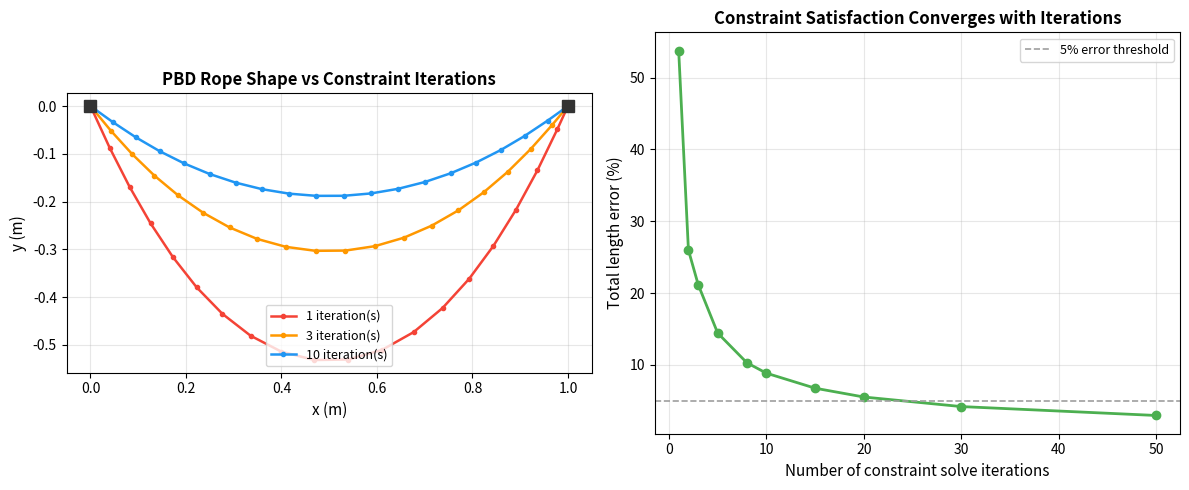

Here is the Python script that generated this plot: (Note: this script raises an exception after producing the figure.)
#!/usr/bin/env python3
"""
生成 PBD（基于位置的动力学）约束求解迭代次数对绳索形状精度影响的对比图：
- 子图1：同一根两端固定的绳索，用 PBD 距离约束求解，
  分别跑 1 次、3 次、10 次全局迭代后的形状对比——
  迭代次数越多，形状越接近真实的悬链线（不可伸长约束满足得越彻底）
- 子图2：绳索总长度误差（相对自然长度的偏差百分比）随迭代次数的收敛曲线，
  直观展示"迭代几次就足够收敛"这一实践中的关键工程决策
"""
import numpy as np
import matplotlib.pyplot as plt

n_points = 20
total_length = 1.0
rest_len = total_length / (n_points - 1)
gravity = np.array([0.0, -9.8])
dt = 0.02
n_steps = 150

left_anchor = np.array([0.0, 0.0])
right_anchor = np.array([total_length, 0.0])


def pbd_simulate(n_iters):
    """
    最小 PBD 实现：
    1) 用当前速度做一次无约束的位置预测（predict）
    2) 对每一对相邻质点的距离约束做 n_iters 次 Gauss-Seidel 风格投影
    3) 用预测位置和投影后位置的差反推速度
    """
    pos = np.array([left_anchor + (right_anchor - left_anchor) * i / (n_points - 1)
                     for i in range(n_points)])
    vel = np.zeros_like(pos)
    inv_mass = np.ones(n_points)
    inv_mass[0] = 0.0   # 固定点：质量视为无穷大，逆质量为 0
    inv_mass[-1] = 0.0

    for _ in range(n_steps):
        vel = vel + dt * gravity[None, :]
        vel[inv_mass == 0] = 0.0  # 固定点（逆质量为0）永远不受力影响
        pred = pos + dt * vel

        for _ in range(n_iters):
            for i in range(n_points - 1):
                w1, w2 = inv_mass[i], inv_mass[i + 1]
                if w1 + w2 == 0:
                    continue
                delta = pred[i + 1] - pred[i]
                dist = np.linalg.norm(delta) + 1e-9
                diff = (dist - rest_len) / dist
                correction = delta * diff / (w1 + w2)
                pred[i] += w1 * correction
                pred[i + 1] -= w2 * correction

        vel = (pred - pos) / dt
        pos = pred

    return pos


fig, (ax1, ax2) = plt.subplots(1, 2, figsize=(12, 5))

iters_to_plot = [1, 3, 10]
colors = ['#F44336', '#FF9800', '#2196F3']
for n_iters, color in zip(iters_to_plot, colors):
    shape = pbd_simulate(n_iters)
    ax1.plot(shape[:, 0], shape[:, 1], '-o', color=color, markersize=3,
              linewidth=1.8, label=f'{n_iters} iteration(s)')

ax1.plot([left_anchor[0], right_anchor[0]], [left_anchor[1], right_anchor[1]],
          's', color='#333', markersize=8, zorder=5)
ax1.set_xlabel('x (m)', fontsize=11)
ax1.set_ylabel('y (m)', fontsize=11)
ax1.set_title('PBD Rope Shape vs Constraint Iterations', fontsize=12, fontweight='bold')
ax1.legend(fontsize=9, loc='lower center')
ax1.grid(True, alpha=0.3)
ax1.set_aspect('equal', adjustable='box')

# 子图2：总长度误差 vs 迭代次数
iter_range = [1, 2, 3, 5, 8, 10, 15, 20, 30, 50]
length_errors = []
for n_iters in iter_range:
    shape = pbd_simulate(n_iters)
    actual_len = np.sum(np.linalg.norm(np.diff(shape, axis=0), axis=1))
    err_pct = abs(actual_len - total_length) / total_length * 100
    length_errors.append(err_pct)

ax2.plot(iter_range, length_errors, '-o', color='#4CAF50', markersize=6, linewidth=2)
ax2.set_xlabel('Number of constraint solve iterations', fontsize=11)
ax2.set_ylabel('Total length error (%)', fontsize=11)
ax2.set_title('Constraint Satisfaction Converges with Iterations', fontsize=12, fontweight='bold')
ax2.grid(True, alpha=0.3)
ax2.axhline(y=5.0, color='#9E9E9E', linestyle='--', linewidth=1.2, label='5% error threshold')
ax2.legend(fontsize=9)

plt.tight_layout()
plt.savefig('public/pbd_constraint_iterations_convergence.png', dpi=150, bbox_inches='tight', facecolor='white')
plt.close()
print("✅ public/pbd_constraint_iterations_convergence.png")
